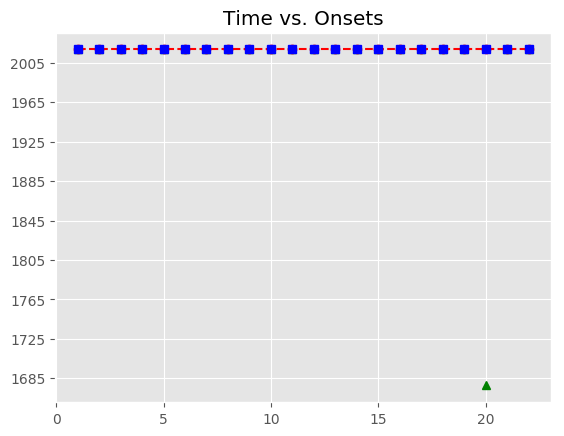

The data file committed next to this chart (first rows):
, Asynchrony, Tap Onset, Test, True Onset, User ID, IOI, Max, Min, Sanitized Tap Onset, Sanitized Asynchrony, Sanitized Mean Asynchrony, Sanitized Std Dev Asynchrony, Mean Asynchrony, Std Dev Asynchrony, Missed Taps, Phase Correction Response
1, -3.223, 2018-07-21 22:02:50.896668, H1b2, 2018-07-21 22:02:50.899891, 132, 655.6, 2018-07-21 22:02:51.227699, 2018-07-21 22:02:50.564072, 2018-07-21 22:02:50.896668, -3.223, -139.6, 40.79, -48.52, 234.1, 1, -147.9
2, -151.2, 2018-07-21 22:02:51.404336, H1b2, 2018-07-21 22:02:51.555507, 132, 671.7, 2018-07-21 22:02:51.891356, 2018-07-21 22:02:51.227699, 2018-07-21 22:02:51.404336, -151.2, -139.6, 40.79, -48.52, 234.1, 1, -24.78
3, -175.9, 2018-07-21 22:02:52.051256, H1b2, 2018-07-21 22:02:52.227205, 132, 655.8, 2018-07-21 22:02:52.555113, 2018-07-21 22:02:51.891356, 2018-07-21 22:02:52.051256, -175.9, -139.6, 40.79, -48.52, 234.1, 1, 19.49
4, -156.5, 2018-07-21 22:02:52.726561, H1b2, 2018-07-21 22:02:52.883020, 132, 671.5, 2018-07-21 22:02:53.218767, 2018-07-21 22:02:52.555113, 2018-07-21 22:02:52.726561, -156.5, -139.6, 40.79, -48.52, 234.1, 1, -53.09
5, -209.5, 2018-07-21 22:02:53.344966, H1b2, 2018-07-21 22:02:53.554513, 132, 671.8, 2018-07-21 22:02:53.890399, 2018-07-21 22:02:53.218767, 2018-07-21 22:02:53.344966, -209.5, -139.6, 40.79, -48.52, 234.1, 1, 106.2
6, -103.3, 2018-07-21 22:02:54.122976, H1b2, 2018-07-21 22:02:54.226285, 132, 655.7, 2018-07-21 22:02:54.554118, 2018-07-21 22:02:53.890399, 2018-07-21 22:02:54.122976, -103.3, -139.6, 40.79, -48.52, 234.1, 1, -29.28
7, -132.6, 2018-07-21 22:02:54.749364, H1b2, 2018-07-21 22:02:54.881951, 132, 671.8, 2018-07-21 22:02:55.217828, 2018-07-21 22:02:54.554118, 2018-07-21 22:02:54.749364, -132.6, -139.6, 40.79, -48.52, 234.1, 1, 12
8, -120.6, 2018-07-21 22:02:55.433119, H1b2, 2018-07-21 22:02:55.553704, 132, 671.6, 2018-07-21 22:02:55.889490, 2018-07-21 22:02:55.217828, 2018-07-21 22:02:55.433119, -120.6, -139.6, 40.79, -48.52, 234.1, 1, -28.79
9, -149.4, 2018-07-21 22:02:56.075901, H1b2, 2018-07-21 22:02:56.225276, 132, 655.6, 2018-07-21 22:02:56.553059, 2018-07-21 22:02:55.889490, 2018-07-21 22:02:56.075901, -149.4, -139.6, 40.79, -48.52, 234.1, 1, -0.531
10, -149.9, 2018-07-21 22:02:56.730936, H1b2, 2018-07-21 22:02:56.880842, 132, 671.8, 2018-07-21 22:02:57.216739, 2018-07-21 22:02:56.553059, 2018-07-21 22:02:56.730936, -149.9, -139.6, 40.79, -48.52, 234.1, 1, -8.704
11, -158.6, 2018-07-21 22:02:57.394025, H1b2, 2018-07-21 22:02:57.552635, 132, 655.7, 2018-07-21 22:02:57.880465, 2018-07-21 22:02:57.216739, 2018-07-21 22:02:57.394025, -158.6, -139.6, 40.79, -48.52, 234.1, 1, 40.46
12, -118.1, 2018-07-21 22:02:58.090150, H1b2, 2018-07-21 22:02:58.208296, 132, 671.5, 2018-07-21 22:02:58.544022, 2018-07-21 22:02:57.880465, 2018-07-21 22:02:58.090150, -118.1, -139.6, 40.79, -48.52, 234.1, 1, -4.202
13, -122.3, 2018-07-21 22:02:58.757400, H1b2, 2018-07-21 22:02:58.879748, 132, 671.8, 2018-07-21 22:02:59.215623, 2018-07-21 22:02:58.544022, 2018-07-21 22:02:58.757400, -122.3, -139.6, 40.79, -48.52, 234.1, 1, 3.683
14, -118.7, 2018-07-21 22:02:59.432834, H1b2, 2018-07-21 22:02:59.551499, 132, 655.8, 2018-07-21 22:02:59.879413, 2018-07-21 22:02:59.215623, 2018-07-21 22:02:59.432834, -118.7, -139.6, 40.79, -48.52, 234.1, 1, -8.669
15, -127.3, 2018-07-21 22:03:00.079994, H1b2, 2018-07-21 22:03:00.207328, 132, 671.5, 2018-07-21 22:03:00.543073, 2018-07-21 22:02:59.879413, 2018-07-21 22:03:00.079994, -127.3, -139.6, 40.79, -48.52, 234.1, 1, -12.44
16, -139.8, 2018-07-21 22:03:00.739045, H1b2, 2018-07-21 22:03:00.878817, 132, 671.7, 2018-07-21 22:03:01.214666, 2018-07-21 22:03:00.543073, 2018-07-21 22:03:00.739045, -139.8, -139.6, 40.79, -48.52, 234.1, 1, -57.47
17, -197.2, 2018-07-21 22:03:01.353271, H1b2, 2018-07-21 22:03:01.550514, 132, 655.8, 2018-07-21 22:03:01.878395, 2018-07-21 22:03:01.214666, 2018-07-21 22:03:01.353271, -197.2, -139.6, 40.79, -48.52, 234.1, 1, 64.8
18, -132.4, 2018-07-21 22:03:02.073830, H1b2, 2018-07-21 22:03:02.206276, 132, 671.6, 2018-07-21 22:03:02.542086, 2018-07-21 22:03:01.878395, 2018-07-21 22:03:02.073830, -132.4, -139.6, 40.79, -48.52, 234.1, 1, -24.62
19, -157.1, 2018-07-21 22:03:02.720827, H1b2, 2018-07-21 22:03:02.877895, 132, 655.5, 2018-07-21 22:03:03.205656, 2018-07-21 22:03:02.542086, 2018-07-21 22:03:02.720827, -157.1, -139.6, 40.79, -48.52, 234.1, 1, 
20, 530, 2018-07-21 22:03:04.063430, H1b2, 2018-07-21 22:03:03.533417, 132, 671.8, 2018-07-21 22:03:03.869296, 2018-07-21 22:03:03.205656, , , -139.6, 40.79, -48.52, 234.1, 1, 
21, 505.2, 2018-07-21 22:03:04.710373, H1b2, 2018-07-21 22:03:04.205175, 132, 671.8, 2018-07-21 22:03:04.541072, 2018-07-21 22:03:03.869296, 2018-07-21 22:03:04.063430, -141.7, -139.6, 40.79, -48.52, 234.1, 1, -24.85
22, 521.2, 2018-07-21 22:03:05.398160, H1b2, 2018-07-21 22:03:04.876969, 132, 655.5, 2018-07-21 22:03:05.204733, 2018-07-21 22:03:04.541072, 2018-07-21 22:03:04.710373, -166.6, -139.6, 40.79, -48.52, 234.1, 1, 
